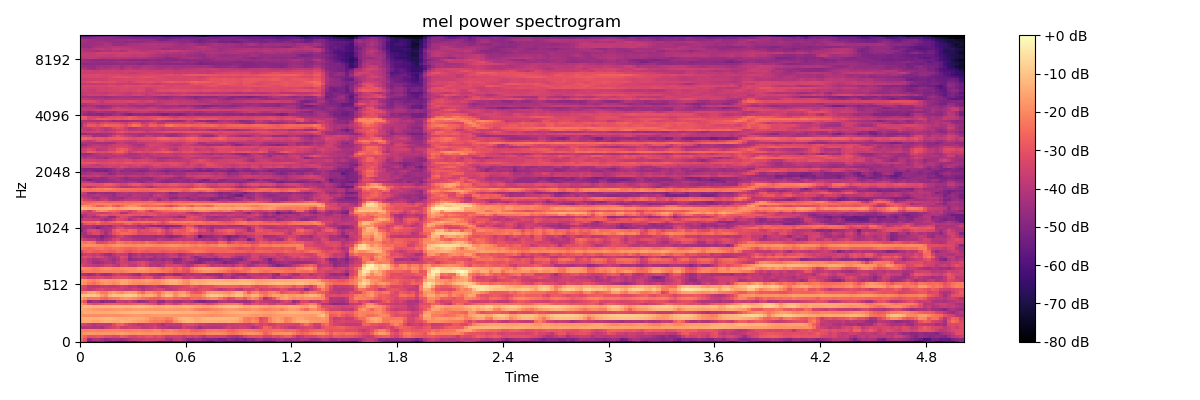

Values plotted in this chart, from the file beside it:
-2.748807525634765625e+01, -3.356270980834960938e+01, -5.606154632568359375e+01, -5.590544891357421875e+01, -5.335916900634765625e+01, -5.231405258178710938e+01, -5.644519042968750000e+01, -6.157448196411132812e+01, -6.175886154174804688e+01, -6.506474304199218750e+01, -6.392012786865234375e+01, -6.468949890136718750e+01, -5.816707992553710938e+01, -6.421298980712890625e+01, -5.910578918457031250e+01, -5.521315383911132812e+01, -5.707138061523437500e+01, -5.695269775390625000e+01, -5.954069519042968750e+01, -6.617605590820312500e+01, -6.205065155029296875e+01, -5.866785049438476562e+01, -6.301071548461914062e+01, -5.813312911987304688e+01
-2.414844131469726562e+01, -3.004600715637207031e+01, -4.702898025512695312e+01, -4.168440628051757812e+01, -4.117030334472656250e+01, -4.398382568359375000e+01, -4.709263229370117188e+01, -4.591845703125000000e+01, -4.343769836425781250e+01, -4.419803619384765625e+01, -4.602207946777343750e+01, -4.404902267456054688e+01, -4.120546340942382812e+01, -3.758755874633789062e+01, -3.725312042236328125e+01, -3.720936584472656250e+01, -3.515327453613281250e+01, -3.629291915893554688e+01, -3.619239807128906250e+01, -3.563659667968750000e+01, -3.683024597167968750e+01, -4.257041931152343750e+01, -4.341708374023437500e+01, -3.845894241333007812e+01
-2.180032730102539062e+01, -2.611239051818847656e+01, -2.996193885803222656e+01, -2.938225555419921875e+01, -2.828016853332519531e+01, -2.908556175231933594e+01, -3.178533363342285156e+01, -3.151549148559570312e+01, -3.305513763427734375e+01, -3.280217742919921875e+01, -2.806538200378417969e+01, -2.936587524414062500e+01, -3.234992218017578125e+01, -3.295241928100585938e+01, -3.052942657470703125e+01, -3.172782135009765625e+01, -2.983873748779296875e+01, -2.926423835754394531e+01, -3.226531600952148438e+01, -3.021176147460937500e+01, -3.173257064819335938e+01, -3.628372192382812500e+01, -3.497572326660156250e+01, -3.429931640625000000e+01
-1.954501152038574219e+01, -1.798679351806640625e+01, -1.716062736511230469e+01, -1.766559219360351562e+01, -1.786274337768554688e+01, -1.754699325561523438e+01, -1.757441711425781250e+01, -1.767807769775390625e+01, -1.790844535827636719e+01, -1.728233718872070312e+01, -1.615659141540527344e+01, -1.667201423645019531e+01, -1.790736007690429688e+01, -1.820504570007324219e+01, -1.740235328674316406e+01, -1.839832496643066406e+01, -1.856087303161621094e+01, -1.812778854370117188e+01, -1.798717880249023438e+01, -1.812460136413574219e+01, -1.998409271240234375e+01, -1.978433609008789062e+01, -1.927880477905273438e+01, -2.022636032104492188e+01
-2.142602920532226562e+01, -2.171109771728515625e+01, -2.099885940551757812e+01, -2.072066688537597656e+01, -2.121321487426757812e+01, -2.108010101318359375e+01, -2.123123741149902344e+01, -2.068253326416015625e+01, -2.077113914489746094e+01, -2.055739212036132812e+01, -2.086951065063476562e+01, -2.131525802612304688e+01, -2.127264022827148438e+01, -2.065514373779296875e+01, -2.041389656066894531e+01, -2.098912429809570312e+01, -2.165354728698730469e+01, -2.127380561828613281e+01, -1.993554687500000000e+01, -2.044169998168945312e+01, -2.359073066711425781e+01, -2.174470138549804688e+01, -2.044359588623046875e+01, -2.188218688964843750e+01
-4.036192321777343750e+01, -4.076508712768554688e+01, -3.996063995361328125e+01, -4.142522430419921875e+01, -4.054715728759765625e+01, -4.279900741577148438e+01, -3.832123565673828125e+01, -3.584840011596679688e+01, -3.386858367919921875e+01, -3.106696128845214844e+01, -3.611303710937500000e+01, -3.611402893066406250e+01, -3.424100875854492188e+01, -3.502531433105468750e+01, -3.512712860107421875e+01, -3.852953338623046875e+01, -3.794238281250000000e+01, -3.648760986328125000e+01, -3.400079345703125000e+01, -3.781584167480468750e+01, -3.923540496826171875e+01, -4.044810485839843750e+01, -4.246314239501953125e+01, -4.113776016235351562e+01
-3.413792037963867188e+01, -3.440546798706054688e+01, -3.679279708862304688e+01, -4.043415832519531250e+01, -3.789727020263671875e+01, -3.812920379638671875e+01, -3.841111373901367188e+01, -3.874926376342773438e+01, -3.159025955200195312e+01, -2.736772918701171875e+01, -2.656207084655761719e+01, -3.104402351379394531e+01, -3.477982711791992188e+01, -3.652568817138671875e+01, -4.027167129516601562e+01, -3.902982711791992188e+01, -3.705883789062500000e+01, -3.703698348999023438e+01, -3.602742767333984375e+01, -3.954534912109375000e+01, -4.198273468017578125e+01, -3.807492065429687500e+01, -3.873743057250976562e+01, -3.834686279296875000e+01
-1.500596046447753906e+01, -1.400500679016113281e+01, -1.441210937500000000e+01, -1.534382534027099609e+01, -1.535615253448486328e+01, -1.415752124786376953e+01, -1.338254261016845703e+01, -1.354185962677001953e+01, -1.495591545104980469e+01, -1.449166488647460938e+01, -1.246274852752685547e+01, -1.368608856201171875e+01, -1.405738162994384766e+01, -1.552581977844238281e+01, -1.653935241699218750e+01, -1.672026443481445312e+01, -1.798491668701171875e+01, -2.113119125366210938e+01, -2.280993652343750000e+01, -2.216227340698242188e+01, -2.294557189941406250e+01, -2.639375114440917969e+01, -2.530698204040527344e+01, -1.892152023315429688e+01
-1.457964897155761719e+01, -1.366537952423095703e+01, -1.294283866882324219e+01, -1.303240776062011719e+01, -1.328786468505859375e+01, -1.253111267089843750e+01, -1.174205684661865234e+01, -1.180154418945312500e+01, -1.251321601867675781e+01, -1.364803981781005859e+01, -1.401938724517822266e+01, -1.376170444488525391e+01, -1.326585674285888672e+01, -1.349649429321289062e+01, -1.408424663543701172e+01, -1.461956882476806641e+01, -1.596714687347412109e+01, -1.852974700927734375e+01, -2.010833740234375000e+01, -1.997644042968750000e+01, -1.990177726745605469e+01, -2.201158332824707031e+01, -2.106269836425781250e+01, -1.643649291992187500e+01
-1.825781631469726562e+01, -1.881956481933593750e+01, -1.884952926635742188e+01, -1.918127059936523438e+01, -1.906416702270507812e+01, -1.912841415405273438e+01, -1.890634536743164062e+01, -1.864274597167968750e+01, -1.868266868591308594e+01, -1.886524963378906250e+01, -1.859217262268066406e+01, -1.807764816284179688e+01, -1.753723526000976562e+01, -1.698278427124023438e+01, -1.659286117553710938e+01, -1.711292648315429688e+01, -1.781699562072753906e+01, -1.760955619812011719e+01, -1.705035972595214844e+01, -1.685212707519531250e+01, -1.667859458923339844e+01, -1.679991912841796875e+01, -1.698902130126953125e+01, -1.725057983398437500e+01
-1.601700019836425781e+01, -1.391859626770019531e+01, -1.376909446716308594e+01, -1.419064521789550781e+01, -1.381763172149658203e+01, -1.397988128662109375e+01, -1.416820907592773438e+01, -1.390955734252929688e+01, -1.381010818481445312e+01, -1.355366039276123047e+01, -1.304170608520507812e+01, -1.263824748992919922e+01, -1.237180042266845703e+01, -1.201362228393554688e+01, -1.179295349121093750e+01, -1.205414676666259766e+01, -1.216248321533203125e+01, -1.202765369415283203e+01, -1.196583747863769531e+01, -1.203249168395996094e+01, -1.211557960510253906e+01, -1.215695190429687500e+01, -1.231732749938964844e+01, -1.240443229675292969e+01
-1.389896106719970703e+01, -1.528586959838867188e+01, -1.599640083312988281e+01, -1.714151000976562500e+01, -1.734119033813476562e+01, -1.780540847778320312e+01, -1.812124443054199219e+01, -1.793532562255859375e+01, -1.737691879272460938e+01, -1.659949874877929688e+01, -1.652757453918457031e+01, -1.765512847900390625e+01, -1.741241836547851562e+01, -1.653956604003906250e+01, -1.619189071655273438e+01, -1.639943695068359375e+01, -1.658963012695312500e+01, -1.717352485656738281e+01, -1.772110748291015625e+01, -1.746586990356445312e+01, -1.705305862426757812e+01, -1.671610832214355469e+01, -1.710949325561523438e+01, -1.758968544006347656e+01
-1.468830680847167969e+01, -1.183313751220703125e+01, -1.163267898559570312e+01, -1.273211479187011719e+01, -1.296456718444824219e+01, -1.279837894439697266e+01, -1.258596038818359375e+01, -1.225694656372070312e+01, -1.174058628082275391e+01, -1.145897483825683594e+01, -1.173336791992187500e+01, -1.241515541076660156e+01, -1.221063518524169922e+01, -1.132291412353515625e+01, -1.079766845703125000e+01, -1.091459178924560547e+01, -1.173309516906738281e+01, -1.273450851440429688e+01, -1.377668952941894531e+01, -1.469885444641113281e+01, -1.383535099029541016e+01, -1.265827465057373047e+01, -1.324349784851074219e+01, -1.450501632690429688e+01
-1.820952606201171875e+01, -2.284587097167968750e+01, -2.879969596862792969e+01, -3.193666839599609375e+01, -3.074177551269531250e+01, -2.915616989135742188e+01, -2.805739784240722656e+01, -2.747178459167480469e+01, -2.671350097656250000e+01, -2.717940330505371094e+01, -2.783773040771484375e+01, -2.836719512939453125e+01, -2.799339485168457031e+01, -2.681724548339843750e+01, -2.587711334228515625e+01, -2.566112518310546875e+01, -2.783356094360351562e+01, -2.955763816833496094e+01, -3.148362731933593750e+01, -3.779921340942382812e+01, -3.382653427124023438e+01, -2.915663146972656250e+01, -3.147454833984375000e+01, -3.555413818359375000e+01
-2.375700378417968750e+01, -2.982066345214843750e+01, -4.756600952148437500e+01, -4.305450057983398438e+01, -4.332836151123046875e+01, -4.895425415039062500e+01, -4.614849853515625000e+01, -4.591677856445312500e+01, -4.681340789794921875e+01, -3.748840332031250000e+01, -3.744192504882812500e+01, -3.902986145019531250e+01, -3.621311187744140625e+01, -4.015831756591796875e+01, -4.640016555786132812e+01, -4.520322418212890625e+01, -4.245082473754882812e+01, -3.704426574707031250e+01, -3.738373565673828125e+01, -4.535146331787109375e+01, -4.616459655761718750e+01, -3.993103790283203125e+01, -3.924309921264648438e+01, -4.295933532714843750e+01
-1.528930950164794922e+01, -1.934241676330566406e+01, -2.236332321166992188e+01, -2.224290084838867188e+01, -2.207086372375488281e+01, -2.520211791992187500e+01, -2.670684623718261719e+01, -2.335807609558105469e+01, -2.219495964050292969e+01, -2.169738960266113281e+01, -1.866725158691406250e+01, -1.743949890136718750e+01, -1.834619903564453125e+01, -1.994441795349121094e+01, -2.163768386840820312e+01, -2.346866798400878906e+01, -2.520154380798339844e+01, -2.693926811218261719e+01, -2.777856254577636719e+01, -2.794958877563476562e+01, -2.558741569519042969e+01, -2.399278068542480469e+01, -2.431956100463867188e+01, -2.671434783935546875e+01
-1.017554187774658203e+01, -1.062333011627197266e+01, -9.928543090820312500e+00, -9.601902008056640625e+00, -1.143483543395996094e+01, -1.653012466430664062e+01, -1.940498924255371094e+01, -1.271732616424560547e+01, -1.052562999725341797e+01, -1.113148593902587891e+01, -1.036297798156738281e+01, -8.538429260253906250e+00, -8.177001953125000000e+00, -9.637094497680664062e+00, -1.355590820312500000e+01, -1.600959968566894531e+01, -1.366011047363281250e+01, -1.353008651733398438e+01, -1.607612228393554688e+01, -2.157414054870605469e+01, -1.545224952697753906e+01, -1.115648555755615234e+01, -1.237036418914794922e+01, -1.890489387512207031e+01
-2.092381668090820312e+01, -1.907076835632324219e+01, -1.599266338348388672e+01, -1.525592422485351562e+01, -1.787620544433593750e+01, -2.222038269042968750e+01, -2.239015579223632812e+01, -1.834021377563476562e+01, -1.623475646972656250e+01, -1.874063491821289062e+01, -1.973936271667480469e+01, -1.686971664428710938e+01, -1.565707111358642578e+01, -1.646951293945312500e+01, -2.133049201965332031e+01, -2.482926750183105469e+01, -1.914597511291503906e+01, -1.864687538146972656e+01, -2.134548950195312500e+01, -2.402099418640136719e+01, -1.903784942626953125e+01, -1.535193824768066406e+01, -1.648830413818359375e+01, -2.019603347778320312e+01
-3.275851058959960938e+01, -3.476327896118164062e+01, -3.831425094604492188e+01, -3.640317535400390625e+01, -3.410916137695312500e+01, -3.244952011108398438e+01, -3.478217697143554688e+01, -3.585752868652343750e+01, -3.418827819824218750e+01, -3.536872863769531250e+01, -3.526538085937500000e+01, -3.728479766845703125e+01, -3.688996124267578125e+01, -3.548741149902343750e+01, -3.664968109130859375e+01, -4.122986221313476562e+01, -3.720993423461914062e+01, -3.706208038330078125e+01, -3.524994659423828125e+01, -3.368947219848632812e+01, -3.412880325317382812e+01, -3.848500061035156250e+01, -3.864224243164062500e+01, -3.629498291015625000e+01
-3.129328727722167969e+01, -3.348580551147460938e+01, -3.943999481201171875e+01, -3.975434112548828125e+01, -3.913863754272460938e+01, -3.775741958618164062e+01, -3.662649536132812500e+01, -3.818131256103515625e+01, -3.851694107055664062e+01, -3.694746398925781250e+01, -3.497969436645507812e+01, -3.664091491699218750e+01, -3.941463470458984375e+01, -3.804909515380859375e+01, -4.211946868896484375e+01, -4.260083770751953125e+01, -3.985640716552734375e+01, -3.854790496826171875e+01, -3.651886367797851562e+01, -4.030486297607421875e+01, -4.190267562866210938e+01, -3.964161300659179688e+01, -3.742913055419921875e+01, -3.596269989013671875e+01
-1.697513580322265625e+01, -1.899792480468750000e+01, -2.254157638549804688e+01, -2.442608261108398438e+01, -2.186687088012695312e+01, -1.920815467834472656e+01, -1.749812698364257812e+01, -1.813193893432617188e+01, -2.022467041015625000e+01, -1.830853843688964844e+01, -1.513001823425292969e+01, -1.541235351562500000e+01, -1.764102554321289062e+01, -1.934921455383300781e+01, -1.963138389587402344e+01, -1.917375564575195312e+01, -1.839366531372070312e+01, -1.914398956298828125e+01, -1.971588897705078125e+01, -1.953705978393554688e+01, -1.777895736694335938e+01, -1.559926033020019531e+01, -1.378462409973144531e+01, -1.359642028808593750e+01
-1.687736511230468750e+01, -1.734897422790527344e+01, -2.012302017211914062e+01, -2.155684661865234375e+01, -1.967336654663085938e+01, -1.712896728515625000e+01, -1.668738365173339844e+01, -1.745214462280273438e+01, -1.774600219726562500e+01, -1.630152511596679688e+01, -1.449567794799804688e+01, -1.464366531372070312e+01, -1.635483741760253906e+01, -1.793217849731445312e+01, -1.785686874389648438e+01, -1.692774581909179688e+01, -1.555232048034667969e+01, -1.630906295776367188e+01, -1.875318908691406250e+01, -1.896113967895507812e+01, -1.594868850708007812e+01, -1.320175457000732422e+01, -1.198136997222900391e+01, -1.240151119232177734e+01
-3.078327941894531250e+01, -3.212633514404296875e+01, -3.541254806518554688e+01, -3.469617462158203125e+01, -3.269938659667968750e+01, -3.264664459228515625e+01, -3.483268737792968750e+01, -3.531221771240234375e+01, -3.155809974670410156e+01, -3.067652130126953125e+01, -3.089230346679687500e+01, -3.056765937805175781e+01, -3.264878082275390625e+01, -3.414073181152343750e+01, -3.528475570678710938e+01, -3.264823913574218750e+01, -2.941199111938476562e+01, -2.996565818786621094e+01, -3.710132980346679688e+01, -3.830241012573242188e+01, -3.264067077636718750e+01, -2.899237823486328125e+01, -2.840247154235839844e+01, -3.037580108642578125e+01
-4.079927825927734375e+01, -4.256821823120117188e+01, -4.583104705810546875e+01, -4.395177459716796875e+01, -3.891174316406250000e+01, -4.332733154296875000e+01, -4.493910598754882812e+01, -4.321544647216796875e+01, -3.804481887817382812e+01, -3.541516113281250000e+01, -3.756848144531250000e+01, -3.769478607177734375e+01, -3.959216690063476562e+01, -4.329325866699218750e+01, -4.566091537475585938e+01, -3.695441436767578125e+01, -3.762809753417968750e+01, -4.145999908447265625e+01, -4.311053848266601562e+01, -4.493040847778320312e+01, -4.562873077392578125e+01, -4.147748565673828125e+01, -4.243827056884765625e+01, -4.600464630126953125e+01
-2.579999160766601562e+01, -2.233158874511718750e+01, -2.189077758789062500e+01, -2.323609733581542969e+01, -2.308856582641601562e+01, -2.186742401123046875e+01, -2.148073387145996094e+01, -2.155273818969726562e+01, -2.146881866455078125e+01, -2.146524620056152344e+01, -2.202535820007324219e+01, -2.067649650573730469e+01, -1.957399559020996094e+01, -1.961738586425781250e+01, -1.883406639099121094e+01, -1.900679779052734375e+01, -1.954917907714843750e+01, -2.097283935546875000e+01, -2.077151489257812500e+01, -2.112043190002441406e+01, -2.250632476806640625e+01, -2.322445487976074219e+01, -2.518623352050781250e+01, -2.761833000183105469e+01
-1.997979927062988281e+01, -1.968071937561035156e+01, -2.019943618774414062e+01, -2.226806068420410156e+01, -2.185791397094726562e+01, -1.984735107421875000e+01, -1.824643516540527344e+01, -1.852816963195800781e+01, -2.024988937377929688e+01, -2.012825393676757812e+01, -1.866116142272949219e+01, -1.783297348022460938e+01, -1.872494316101074219e+01, -1.845286178588867188e+01, -1.623443603515625000e+01, -1.571819972991943359e+01, -1.786932373046875000e+01, -2.044334983825683594e+01, -2.001590919494628906e+01, -2.175092697143554688e+01, -2.498411750793457031e+01, -2.259179687500000000e+01, -2.362264060974121094e+01, -2.669308090209960938e+01
-3.106336975097656250e+01, -3.470851135253906250e+01, -3.627821350097656250e+01, -3.839944839477539062e+01, -3.918124008178710938e+01, -3.829474258422851562e+01, -3.485851669311523438e+01, -3.431385040283203125e+01, -3.698749542236328125e+01, -3.973350143432617188e+01, -3.381674575805664062e+01, -3.346177673339843750e+01, -3.731494522094726562e+01, -3.799565887451171875e+01, -3.304392242431640625e+01, -3.104062843322753906e+01, -3.490139389038085938e+01, -4.117567062377929688e+01, -3.966376876831054688e+01, -4.232932662963867188e+01, -3.878021240234375000e+01, -3.369268035888671875e+01, -3.414641571044921875e+01, -3.348744583129882812e+01
-3.527675628662109375e+01, -3.540649414062500000e+01, -3.895240020751953125e+01, -4.412414550781250000e+01, -4.522750854492187500e+01, -4.322308731079101562e+01, -4.076747512817382812e+01, -3.965973663330078125e+01, -4.305194854736328125e+01, -3.871706771850585938e+01, -3.483726501464843750e+01, -3.606483078002929688e+01, -3.722812652587890625e+01, -3.615706253051757812e+01, -3.321401214599609375e+01, -3.218148803710937500e+01, -3.556410217285156250e+01, -3.959252929687500000e+01, -4.076929855346679688e+01, -4.057426452636718750e+01, -4.181748962402343750e+01, -3.796703338623046875e+01, -3.876467895507812500e+01, -4.564726257324218750e+01
-3.778308105468750000e+01, -3.583261871337890625e+01, -3.987986755371093750e+01, -4.233552932739257812e+01, -4.197666549682617188e+01, -3.947724533081054688e+01, -3.863995361328125000e+01, -4.167453002929687500e+01, -4.439125061035156250e+01, -4.055837249755859375e+01, -3.496344375610351562e+01, -3.696234512329101562e+01, -4.736608886718750000e+01, -4.543739318847656250e+01, -4.388528060913085938e+01, -4.289402389526367188e+01, -4.405183410644531250e+01, -4.694052886962890625e+01, -4.442797088623046875e+01, -4.310018157958984375e+01, -4.613860321044921875e+01, -4.403128814697265625e+01, -4.395262145996093750e+01, -4.845365524291992188e+01
-3.426995086669921875e+01, -3.063106155395507812e+01, -3.244831085205078125e+01, -3.511191940307617188e+01, -3.183155822753906250e+01, -3.410807037353515625e+01, -3.838491439819335938e+01, -4.128454208374023438e+01, -4.152162170410156250e+01, -3.873659133911132812e+01, -3.138563537597656250e+01, -3.293411636352539062e+01, -4.475973510742187500e+01, -3.982712554931640625e+01, -3.680326461791992188e+01, -4.137622451782226562e+01, -3.792488861083984375e+01, -3.766086959838867188e+01, -4.278212738037109375e+01, -3.964323043823242188e+01, -4.037597274780273438e+01, -3.999640655517578125e+01, -3.603594207763671875e+01, -3.560689926147460938e+01
-4.093172454833984375e+01, -3.664220046997070312e+01, -3.580986785888671875e+01, -3.700729751586914062e+01, -3.621999359130859375e+01, -3.959877777099609375e+01, -4.360419845581054688e+01, -4.503137969970703125e+01, -3.945877456665039062e+01, -3.600077819824218750e+01, -3.691237640380859375e+01, -3.772880554199218750e+01, -4.560510635375976562e+01, -4.209728240966796875e+01, -3.888778686523437500e+01, -4.234039688110351562e+01, -4.051442718505859375e+01, -4.244575500488281250e+01, -4.249093246459960938e+01, -4.038439178466796875e+01, -4.212215423583984375e+01, -3.869197845458984375e+01, -3.638013458251953125e+01, -3.829827499389648438e+01
-3.393584060668945312e+01, -2.769614410400390625e+01, -2.597562599182128906e+01, -2.756857681274414062e+01, -2.822087478637695312e+01, -2.697924995422363281e+01, -2.675229263305664062e+01, -2.819885253906250000e+01, -2.753601646423339844e+01, -2.508219909667968750e+01, -2.564227485656738281e+01, -2.907275772094726562e+01, -3.057567024230957031e+01, -2.783701324462890625e+01, -2.683638954162597656e+01, -2.796929740905761719e+01, -2.912057304382324219e+01, -2.804945564270019531e+01, -2.699191093444824219e+01, -2.794548988342285156e+01, -2.953847122192382812e+01, -2.817061424255371094e+01, -2.693151855468750000e+01, -2.721365547180175781e+01
-2.293701744079589844e+01, -2.446015357971191406e+01, -2.593250274658203125e+01, -2.450980186462402344e+01, -2.358317375183105469e+01, -2.281776428222656250e+01, -2.491034698486328125e+01, -2.531384658813476562e+01, -2.379118347167968750e+01, -2.344731521606445312e+01, -2.463332176208496094e+01, -2.605802345275878906e+01, -2.679396057128906250e+01, -2.622171974182128906e+01, -2.417449188232421875e+01, -2.416322708129882812e+01, -2.562053108215332031e+01, -2.571738433837890625e+01, -2.586544418334960938e+01, -2.552643013000488281e+01, -2.556142997741699219e+01, -2.476921844482421875e+01, -2.395956039428710938e+01, -2.352094650268554688e+01
-2.021849441528320312e+01, -1.921294403076171875e+01, -1.864081954956054688e+01, -1.867129325866699219e+01, -2.003088569641113281e+01, -2.034496307373046875e+01, -2.200144004821777344e+01, -2.022072410583496094e+01, -1.905578041076660156e+01, -1.770985031127929688e+01, -1.865105819702148438e+01, -1.999255752563476562e+01, -1.974450683593750000e+01, -2.003950119018554688e+01, -1.898402976989746094e+01, -1.976255035400390625e+01, -1.871377563476562500e+01, -1.966359901428222656e+01, -2.018803024291992188e+01, -2.040288543701171875e+01, -1.972769927978515625e+01, -1.906743812561035156e+01, -1.834584808349609375e+01, -1.837408828735351562e+01
-2.164548873901367188e+01, -2.375098037719726562e+01, -2.206035995483398438e+01, -2.394496917724609375e+01, -3.216887664794921875e+01, -3.264226150512695312e+01, -3.109523391723632812e+01, -2.719906806945800781e+01, -2.772913742065429688e+01, -2.274035644531250000e+01, -2.369113159179687500e+01, -2.585682487487792969e+01, -2.516310691833496094e+01, -2.682689666748046875e+01, -2.597269821166992188e+01, -2.721921157836914062e+01, -2.428483963012695312e+01, -2.654813766479492188e+01, -2.745539093017578125e+01, -2.945945358276367188e+01, -2.870958137512207031e+01, -2.773544120788574219e+01, -2.705995559692382812e+01, -2.700391006469726562e+01
-3.172513580322265625e+01, -3.627128601074218750e+01, -3.915649795532226562e+01, -3.903202819824218750e+01, -4.379350280761718750e+01, -4.663948059082031250e+01, -4.240203475952148438e+01, -4.006396865844726562e+01, -3.496936035156250000e+01, -3.202715301513671875e+01, -3.803746795654296875e+01, -3.856444168090820312e+01, -3.862170410156250000e+01, -4.099990081787109375e+01, -4.226368331909179688e+01, -4.306183624267578125e+01, -4.210722351074218750e+01, -4.309071350097656250e+01, -4.233704757690429688e+01, -3.763279724121093750e+01, -4.009419250488281250e+01, -4.137790679931640625e+01, -4.228535461425781250e+01, -3.911511993408203125e+01
-3.997639465332031250e+01, -4.426953506469726562e+01, -4.637154006958007812e+01, -4.674713897705078125e+01, -4.616121292114257812e+01, -5.106205749511718750e+01, -4.671954345703125000e+01, -4.457622528076171875e+01, -4.104126739501953125e+01, -3.643731689453125000e+01, -3.552385711669921875e+01, -3.989487075805664062e+01, -4.153236770629882812e+01, -4.401475524902343750e+01, -4.409346771240234375e+01, -4.361930084228515625e+01, -4.357908248901367188e+01, -4.374241638183593750e+01, -4.588462066650390625e+01, -4.466921997070312500e+01, -4.289265441894531250e+01, -4.657354736328125000e+01, -4.894221115112304688e+01, -4.677127838134765625e+01
-4.311234283447265625e+01, -4.387123870849609375e+01, -3.624442291259765625e+01, -3.231743621826171875e+01, -3.238067626953125000e+01, -3.753998565673828125e+01, -4.350981903076171875e+01, -3.831883239746093750e+01, -3.106814384460449219e+01, -2.761315727233886719e+01, -2.509720230102539062e+01, -2.554539299011230469e+01, -2.599375915527343750e+01, -2.809535598754882812e+01, -3.230122756958007812e+01, -3.190461349487304688e+01, -3.121559143066406250e+01, -3.147595214843750000e+01, -3.118485641479492188e+01, -2.903920745849609375e+01, -3.153860855102539062e+01, -3.683000183105468750e+01, -3.513412475585937500e+01, -2.995368576049804688e+01
-4.785279083251953125e+01, -4.069919204711914062e+01, -3.274730682373046875e+01, -3.096471405029296875e+01, -3.365576934814453125e+01, -3.915751266479492188e+01, -4.202892684936523438e+01, -3.943685913085937500e+01, -2.967634963989257812e+01, -2.547549438476562500e+01, -2.785538482666015625e+01, -2.887697029113769531e+01, -2.559990882873535156e+01, -2.687645912170410156e+01, -3.251493072509765625e+01, -3.035054206848144531e+01, -3.124652099609375000e+01, -2.925632095336914062e+01, -2.756981277465820312e+01, -2.533338737487792969e+01, -3.030685043334960938e+01, -3.594044494628906250e+01, -3.202993392944335938e+01, -2.789548301696777344e+01
-4.391555786132812500e+01, -4.371042633056640625e+01, -4.139820480346679688e+01, -4.466609954833984375e+01, -5.109958648681640625e+01, -4.523516082763671875e+01, -4.295800018310546875e+01, -4.227706146240234375e+01, -3.796135330200195312e+01, -3.225975418090820312e+01, -3.046378707885742188e+01, -3.592986679077148438e+01, -3.613681030273437500e+01, -3.706601333618164062e+01, -3.850246429443359375e+01, -4.290045928955078125e+01, -3.591828155517578125e+01, -3.178878402709960938e+01, -3.106697463989257812e+01, -3.331582260131835938e+01, -3.977586746215820312e+01, -4.477273559570312500e+01, -3.815885162353515625e+01, -3.812244415283203125e+01
-4.246984863281250000e+01, -4.219898986816406250e+01, -4.149414062500000000e+01, -4.381321716308593750e+01, -4.571171569824218750e+01, -4.572741699218750000e+01, -4.363119125366210938e+01, -4.633636856079101562e+01, -3.978224182128906250e+01, -3.596098327636718750e+01, -3.828624725341796875e+01, -4.106915283203125000e+01, -3.927783203125000000e+01, -3.939455413818359375e+01, -4.466341400146484375e+01, -4.193153762817382812e+01, -4.315905761718750000e+01, -4.630435180664062500e+01, -4.707820892333984375e+01, -4.903706359863281250e+01, -4.612393188476562500e+01, -4.915250396728515625e+01, -4.901907348632812500e+01, -4.752684020996093750e+01
-4.216455078125000000e+01, -3.088854789733886719e+01, -2.890125083923339844e+01, -3.062265777587890625e+01, -2.671976852416992188e+01, -3.024676322937011719e+01, -3.112754631042480469e+01, -3.039997291564941406e+01, -3.111881828308105469e+01, -3.119890594482421875e+01, -3.206031417846679688e+01, -2.748052978515625000e+01, -2.593416976928710938e+01, -3.100094032287597656e+01, -3.284256744384765625e+01, -2.989869689941406250e+01, -3.167993164062500000e+01, -3.310987472534179688e+01, -2.934572219848632812e+01, -3.147004127502441406e+01, -3.397566604614257812e+01, -3.015254211425781250e+01, -2.898091316223144531e+01, -2.787002754211425781e+01
-2.901595306396484375e+01, -2.548621368408203125e+01, -2.503922271728515625e+01, -2.455061531066894531e+01, -2.303250885009765625e+01, -2.787226486206054688e+01, -2.984822654724121094e+01, -2.714716911315917969e+01, -2.546848297119140625e+01, -2.261407279968261719e+01, -2.317555999755859375e+01, -2.285120773315429688e+01, -2.306087493896484375e+01, -2.489067268371582031e+01, -2.430798149108886719e+01, -2.301148223876953125e+01, -2.282569885253906250e+01, -2.384209632873535156e+01, -2.368120002746582031e+01, -2.630058288574218750e+01, -3.116939163208007812e+01, -2.657035255432128906e+01, -2.168579101562500000e+01, -2.130179977416992188e+01
-3.901187133789062500e+01, -3.526755905151367188e+01, -3.631841278076171875e+01, -3.664300537109375000e+01, -3.660662078857421875e+01, -4.072968292236328125e+01, -4.429341125488281250e+01, -4.174107360839843750e+01, -3.756809616088867188e+01, -3.130801010131835938e+01, -3.280739593505859375e+01, -3.501111221313476562e+01, -4.237751388549804688e+01, -3.728050994873046875e+01, -3.454795837402343750e+01, -3.659024047851562500e+01, -3.431607437133789062e+01, -3.645265579223632812e+01, -3.621924209594726562e+01, -3.551640701293945312e+01, -3.518617248535156250e+01, -3.405786895751953125e+01, -3.193425559997558594e+01, -3.515473937988281250e+01
-4.856901550292968750e+01, -4.107963943481445312e+01, -3.978159713745117188e+01, -4.408397674560546875e+01, -4.151567077636718750e+01, -3.711756134033203125e+01, -3.882740020751953125e+01, -4.621438598632812500e+01, -4.675833892822265625e+01, -3.599505615234375000e+01, -3.143347167968750000e+01, -3.254913330078125000e+01, -3.720418167114257812e+01, -4.158659362792968750e+01, -4.248258590698242188e+01, -4.496174621582031250e+01, -4.524011230468750000e+01, -4.285310363769531250e+01, -3.767564392089843750e+01, -3.798633956909179688e+01, -3.755218505859375000e+01, -3.761112213134765625e+01, -3.985645294189453125e+01, -4.243542480468750000e+01
-4.417606735229492188e+01, -4.130187988281250000e+01, -3.697477722167968750e+01, -3.739104461669921875e+01, -3.177225112915039062e+01, -2.830196380615234375e+01, -2.913861656188964844e+01, -3.192766189575195312e+01, -3.175714111328125000e+01, -2.945841217041015625e+01, -3.050895690917968750e+01, -2.919735527038574219e+01, -2.819564056396484375e+01, -3.005263137817382812e+01, -3.049202156066894531e+01, -2.935284614562988281e+01, -3.147830581665039062e+01, -2.918969726562500000e+01, -2.992925453186035156e+01, -3.346486282348632812e+01, -3.285031127929687500e+01, -3.410323333740234375e+01, -3.492877960205078125e+01, -3.427068328857421875e+01
-3.258958816528320312e+01, -3.716449737548828125e+01, -3.583100509643554688e+01, -3.421881866455078125e+01, -3.573521041870117188e+01, -3.670369720458984375e+01, -3.562561035156250000e+01, -3.290767669677734375e+01, -3.067444229125976562e+01, -3.280577468872070312e+01, -4.248308563232421875e+01, -4.071192550659179688e+01, -3.457490539550781250e+01, -3.165171432495117188e+01, -3.037708282470703125e+01, -2.978665161132812500e+01, -3.038283348083496094e+01, -3.047167587280273438e+01, -3.250402450561523438e+01, -3.425000000000000000e+01, -3.137157630920410156e+01, -3.112611007690429688e+01, -3.297144317626953125e+01, -3.281638717651367188e+01
-2.780042648315429688e+01, -3.196020126342773438e+01, -3.761867904663085938e+01, -2.827341461181640625e+01, -2.142128944396972656e+01, -1.909881591796875000e+01, -2.065709877014160156e+01, -2.440531921386718750e+01, -2.513446617126464844e+01, -2.697286224365234375e+01, -2.919221115112304688e+01, -3.035974121093750000e+01, -3.426900100708007812e+01, -3.118666648864746094e+01, -2.505940246582031250e+01, -2.529345893859863281e+01, -3.149880218505859375e+01, -3.777497482299804688e+01, -3.122337532043457031e+01, -2.726357650756835938e+01, -2.608751487731933594e+01, -2.528122329711914062e+01, -2.455720901489257812e+01, -2.376367759704589844e+01
-1.149896240234375000e+01, -1.200820827484130859e+01, -1.373693466186523438e+01, -1.422111892700195312e+01, -1.352926540374755859e+01, -1.387334632873535156e+01, -1.320625877380371094e+01, -1.232960510253906250e+01, -1.509975147247314453e+01, -1.680168914794921875e+01, -1.526028919219970703e+01, -1.349944972991943359e+01, -1.264693546295166016e+01, -1.244712638854980469e+01, -1.236885070800781250e+01, -1.430220603942871094e+01, -1.713754653930664062e+01, -1.768043708801269531e+01, -1.662463378906250000e+01, -1.556894588470458984e+01, -1.579247760772705078e+01, -1.752503967285156250e+01, -1.784075546264648438e+01, -1.498253726959228516e+01
-1.799507904052734375e+01, -1.725634765625000000e+01, -1.891037368774414062e+01, -2.259268188476562500e+01, -2.738191223144531250e+01, -2.689081954956054688e+01, -2.354276084899902344e+01, -2.131711959838867188e+01, -2.669618415832519531e+01, -2.939298629760742188e+01, -2.510361099243164062e+01, -2.124912071228027344e+01, -1.842609024047851562e+01, -1.923661422729492188e+01, -2.189000129699707031e+01, -2.564420700073242188e+01, -2.596668434143066406e+01, -2.480812835693359375e+01, -2.547772216796875000e+01, -2.590295600891113281e+01, -2.693454360961914062e+01, -3.045282936096191406e+01, -3.305353164672851562e+01, -2.850359916687011719e+01
-2.579154968261718750e+01, -2.468768310546875000e+01, -2.324004936218261719e+01, -2.246341323852539062e+01, -2.136268806457519531e+01, -2.164981842041015625e+01, -2.144213485717773438e+01, -2.135452270507812500e+01, -2.226814079284667969e+01, -2.278725051879882812e+01, -2.298313522338867188e+01, -2.248518562316894531e+01, -2.231670570373535156e+01, -2.095783233642578125e+01, -2.057992553710937500e+01, -2.157441520690917969e+01, -2.266879081726074219e+01, -2.268626785278320312e+01, -2.113041305541992188e+01, -2.037196731567382812e+01, -2.030965232849121094e+01, -2.157441329956054688e+01, -2.271996688842773438e+01, -2.186648559570312500e+01
-2.401943778991699219e+01, -2.650355339050292969e+01, -2.719321823120117188e+01, -2.647298431396484375e+01, -2.544430160522460938e+01, -2.509878349304199219e+01, -2.641096496582031250e+01, -2.778388404846191406e+01, -2.714305114746093750e+01, -2.670716476440429688e+01, -2.666310501098632812e+01, -2.518668556213378906e+01, -2.621141624450683594e+01, -2.605738258361816406e+01, -2.598471832275390625e+01, -2.623177337646484375e+01, -2.503420639038085938e+01, -2.446728324890136719e+01, -2.684149169921875000e+01, -2.817779159545898438e+01, -2.762478256225585938e+01, -2.849696350097656250e+01, -2.952999496459960938e+01, -2.713631057739257812e+01
-2.914697837829589844e+01, -3.413022613525390625e+01, -3.535896301269531250e+01, -3.859740447998046875e+01, -4.069123840332031250e+01, -3.765005874633789062e+01, -3.566251373291015625e+01, -4.123750686645507812e+01, -4.384694290161132812e+01, -4.236775970458984375e+01, -4.064878463745117188e+01, -3.818083572387695312e+01, -3.807475280761718750e+01, -3.741452026367187500e+01, -3.793594360351562500e+01, -4.163614273071289062e+01, -4.080694580078125000e+01, -3.741120147705078125e+01, -3.955002212524414062e+01, -4.618996429443359375e+01, -4.095209503173828125e+01, -3.866582870483398438e+01, -4.315747070312500000e+01, -4.141230773925781250e+01
-3.283831024169921875e+01, -3.763614654541015625e+01, -4.029378509521484375e+01, -4.314112091064453125e+01, -4.497556304931640625e+01, -3.920388412475585938e+01, -3.943958282470703125e+01, -4.425132751464843750e+01, -4.457393264770507812e+01, -4.454607391357421875e+01, -4.600186920166015625e+01, -4.222379302978515625e+01, -4.028556823730468750e+01, -4.048533248901367188e+01, -4.058502197265625000e+01, -4.224752426147460938e+01, -4.372476196289062500e+01, -3.995708847045898438e+01, -4.025852203369140625e+01, -4.233456420898437500e+01, -3.923279953002929688e+01, -4.099435424804687500e+01, -4.714979934692382812e+01, -4.786908721923828125e+01
-3.883668899536132812e+01, -4.011922454833984375e+01, -4.245402526855468750e+01, -4.141003036499023438e+01, -3.970607757568359375e+01, -4.215158843994140625e+01, -4.273509216308593750e+01, -4.302348327636718750e+01, -4.616330718994140625e+01, -4.182631683349609375e+01, -4.101357650756835938e+01, -4.136307525634765625e+01, -4.307439422607421875e+01, -3.887826538085937500e+01, -4.014582061767578125e+01, -4.098604202270507812e+01, -4.060027313232421875e+01, -4.396023559570312500e+01, -3.835088348388671875e+01, -3.610319137573242188e+01, -3.890005493164062500e+01, -4.145858764648437500e+01, -4.391331100463867188e+01, -4.352295684814453125e+01
-3.364185714721679688e+01, -3.829684448242187500e+01, -4.631161499023437500e+01, -4.662661743164062500e+01, -4.409961700439453125e+01, -4.488964462280273438e+01, -4.596894073486328125e+01, -4.584907531738281250e+01, -4.620490646362304688e+01, -4.224176788330078125e+01, -4.084894180297851562e+01, -3.961404418945312500e+01, -4.153635787963867188e+01, -4.051871109008789062e+01, -4.130358505249023438e+01, -4.110213470458984375e+01, -4.057665634155273438e+01, -4.319644165039062500e+01, -4.178081893920898438e+01, -4.046002197265625000e+01, -3.955364227294921875e+01, -4.247691345214843750e+01, -4.890545654296875000e+01, -4.761847305297851562e+01
-2.566246604919433594e+01, -2.440008354187011719e+01, -2.475518417358398438e+01, -2.471275329589843750e+01, -2.392332649230957031e+01, -2.426218605041503906e+01, -2.434859657287597656e+01, -2.512387466430664062e+01, -2.490272331237792969e+01, -2.536083412170410156e+01, -2.672676086425781250e+01, -2.643176269531250000e+01, -2.567646598815917969e+01, -2.621494674682617188e+01, -2.684079742431640625e+01, -2.722932052612304688e+01, -2.692823791503906250e+01, -2.643140220642089844e+01, -2.607412528991699219e+01, -2.457804679870605469e+01, -2.382415390014648438e+01, -2.454094123840332031e+01, -2.502003288269042969e+01, -2.447639846801757812e+01
-2.125730895996093750e+01, -2.237715530395507812e+01, -2.424518966674804688e+01, -2.278317832946777344e+01, -2.182856369018554688e+01, -2.228273391723632812e+01, -2.041904258728027344e+01, -2.093555259704589844e+01, -2.261150360107421875e+01, -2.373021697998046875e+01, -2.375144386291503906e+01, -2.369705200195312500e+01, -2.403092575073242188e+01, -2.480653381347656250e+01, -2.528004646301269531e+01, -2.559224319458007812e+01, -2.506370162963867188e+01, -2.442908096313476562e+01, -2.542397308349609375e+01, -2.634484100341796875e+01, -2.684335517883300781e+01, -2.655035400390625000e+01, -2.683608627319335938e+01, -2.601084709167480469e+01
-3.170696830749511719e+01, -3.591778564453125000e+01, -3.974645614624023438e+01, -3.636426162719726562e+01, -3.287350082397460938e+01, -3.175312995910644531e+01, -3.148330307006835938e+01, -3.267908859252929688e+01, -3.350592422485351562e+01, -3.600387573242187500e+01, -4.018595504760742188e+01, -4.115601348876953125e+01, -3.958374023437500000e+01, -3.687839508056640625e+01, -3.512557220458984375e+01, -3.633734512329101562e+01, -4.011582183837890625e+01, -4.401560974121093750e+01, -3.754602813720703125e+01, -3.535298156738281250e+01, -3.514313125610351562e+01, -3.421308135986328125e+01, -3.287575531005859375e+01, -3.293238067626953125e+01
-3.204975509643554688e+01, -3.060001373291015625e+01, -2.999066925048828125e+01, -3.001146316528320312e+01, -3.053786087036132812e+01, -3.005923461914062500e+01, -2.730792999267578125e+01, -2.699559783935546875e+01, -2.897521591186523438e+01, -3.141619873046875000e+01, -3.401798248291015625e+01, -3.370621871948242188e+01, -3.068780708312988281e+01, -2.900494384765625000e+01, -2.887556457519531250e+01, -3.188140678405761719e+01, -3.404773330688476562e+01, -3.389820098876953125e+01, -3.042740249633789062e+01, -2.972234535217285156e+01, -3.107910537719726562e+01, -3.094278144836425781e+01, -2.836378669738769531e+01, -2.827898406982421875e+01
-3.734133148193359375e+01, -3.852280426025390625e+01, -3.925598907470703125e+01, -4.342943191528320312e+01, -4.772336196899414062e+01, -4.643856430053710938e+01, -4.482232666015625000e+01, -4.376930999755859375e+01, -4.474876785278320312e+01, -4.378769683837890625e+01, -4.327706527709960938e+01, -4.456233215332031250e+01, -4.213585281372070312e+01, -4.252699279785156250e+01, -4.531431198120117188e+01, -4.755003738403320312e+01, -4.282827377319335938e+01, -4.224255371093750000e+01, -4.203426361083984375e+01, -4.493532562255859375e+01, -4.762971496582031250e+01, -4.817095184326171875e+01, -4.775315093994140625e+01, -4.611200332641601562e+01
... 67 more rows
